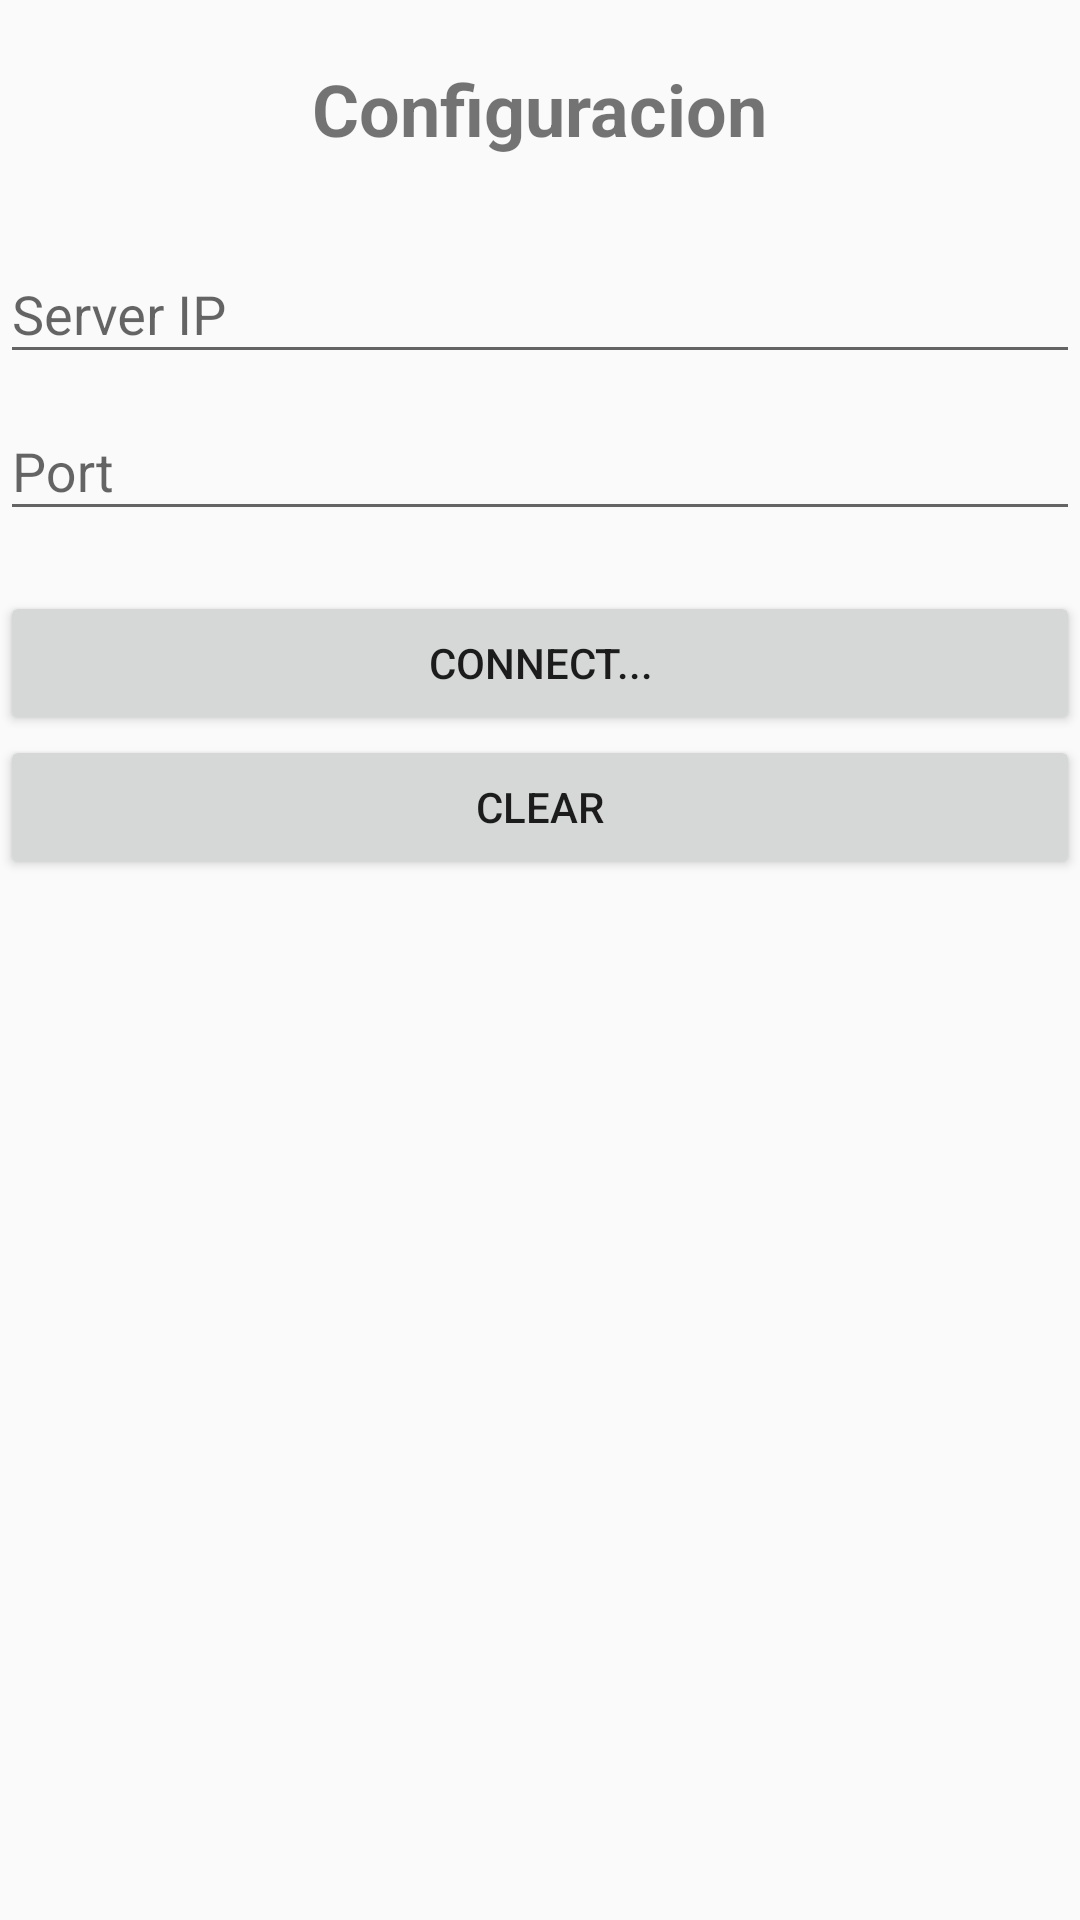

The Android layout XML behind this screen, and the referenced resources:
<!-- AndroidManifest.xml: application theme AppTheme -->
<!-- res/layout/fragment_settings.xml -->
<?xml version="1.0" encoding="utf-8"?>
<LinearLayout xmlns:android="http://schemas.android.com/apk/res/android"
    xmlns:tools="http://schemas.android.com/tools"
    android:layout_width="match_parent"
    android:layout_height="match_parent"
    android:orientation="vertical" >

    <TextView
        android:layout_width="wrap_content"
        android:layout_height="wrap_content"
        android:layout_gravity="center_horizontal"
        android:layout_marginTop="20dp"
        android:layout_marginBottom="20dp"
        android:autoLink="web"
        android:text="Configuracion"
        android:textSize="24sp"
        android:textStyle="bold" />

    <com.google.android.material.textfield.TextInputLayout
        android:id="@+id/tilAddress"
        android:layout_width="match_parent"
        android:layout_height="wrap_content">

        <com.google.android.material.textfield.TextInputEditText
            android:layout_width="match_parent"
            android:layout_height="wrap_content"
            android:hint="Server IP" />
    </com.google.android.material.textfield.TextInputLayout>

    <com.google.android.material.textfield.TextInputLayout
        android:id="@+id/tilPort"
        android:layout_width="match_parent"
        android:layout_height="wrap_content">

        <com.google.android.material.textfield.TextInputEditText
            android:layout_width="match_parent"
            android:layout_height="wrap_content"
            android:hint="Port" />
    </com.google.android.material.textfield.TextInputLayout>

    <Button
        android:id="@+id/connectButton"
        android:layout_width="match_parent"
        android:layout_height="wrap_content"
        android:layout_marginTop="20dp"
        android:text="Connect..." />

    <Button
        android:id="@+id/clearButton"
        android:layout_width="match_parent"
        android:layout_height="wrap_content"
        android:text="Clear" />

</LinearLayout>
<!-- resources referenced by this layout -->
<resources>
  <style name="AppTheme" parent="Theme.AppCompat.Light.DarkActionBar">
          
          <item name="colorPrimary">@color/colorPrimaryDark</item>
          <item name="colorPrimaryDark">@color/colorPrimary</item>
          <item name="colorAccent">@color/colorAccent</item>
      </style>
  <color name="colorPrimaryDark">@android:color/background_dark</color>
  <color name="colorPrimary">#008577</color>
  <color name="colorAccent">#D81B60</color>
</resources>
